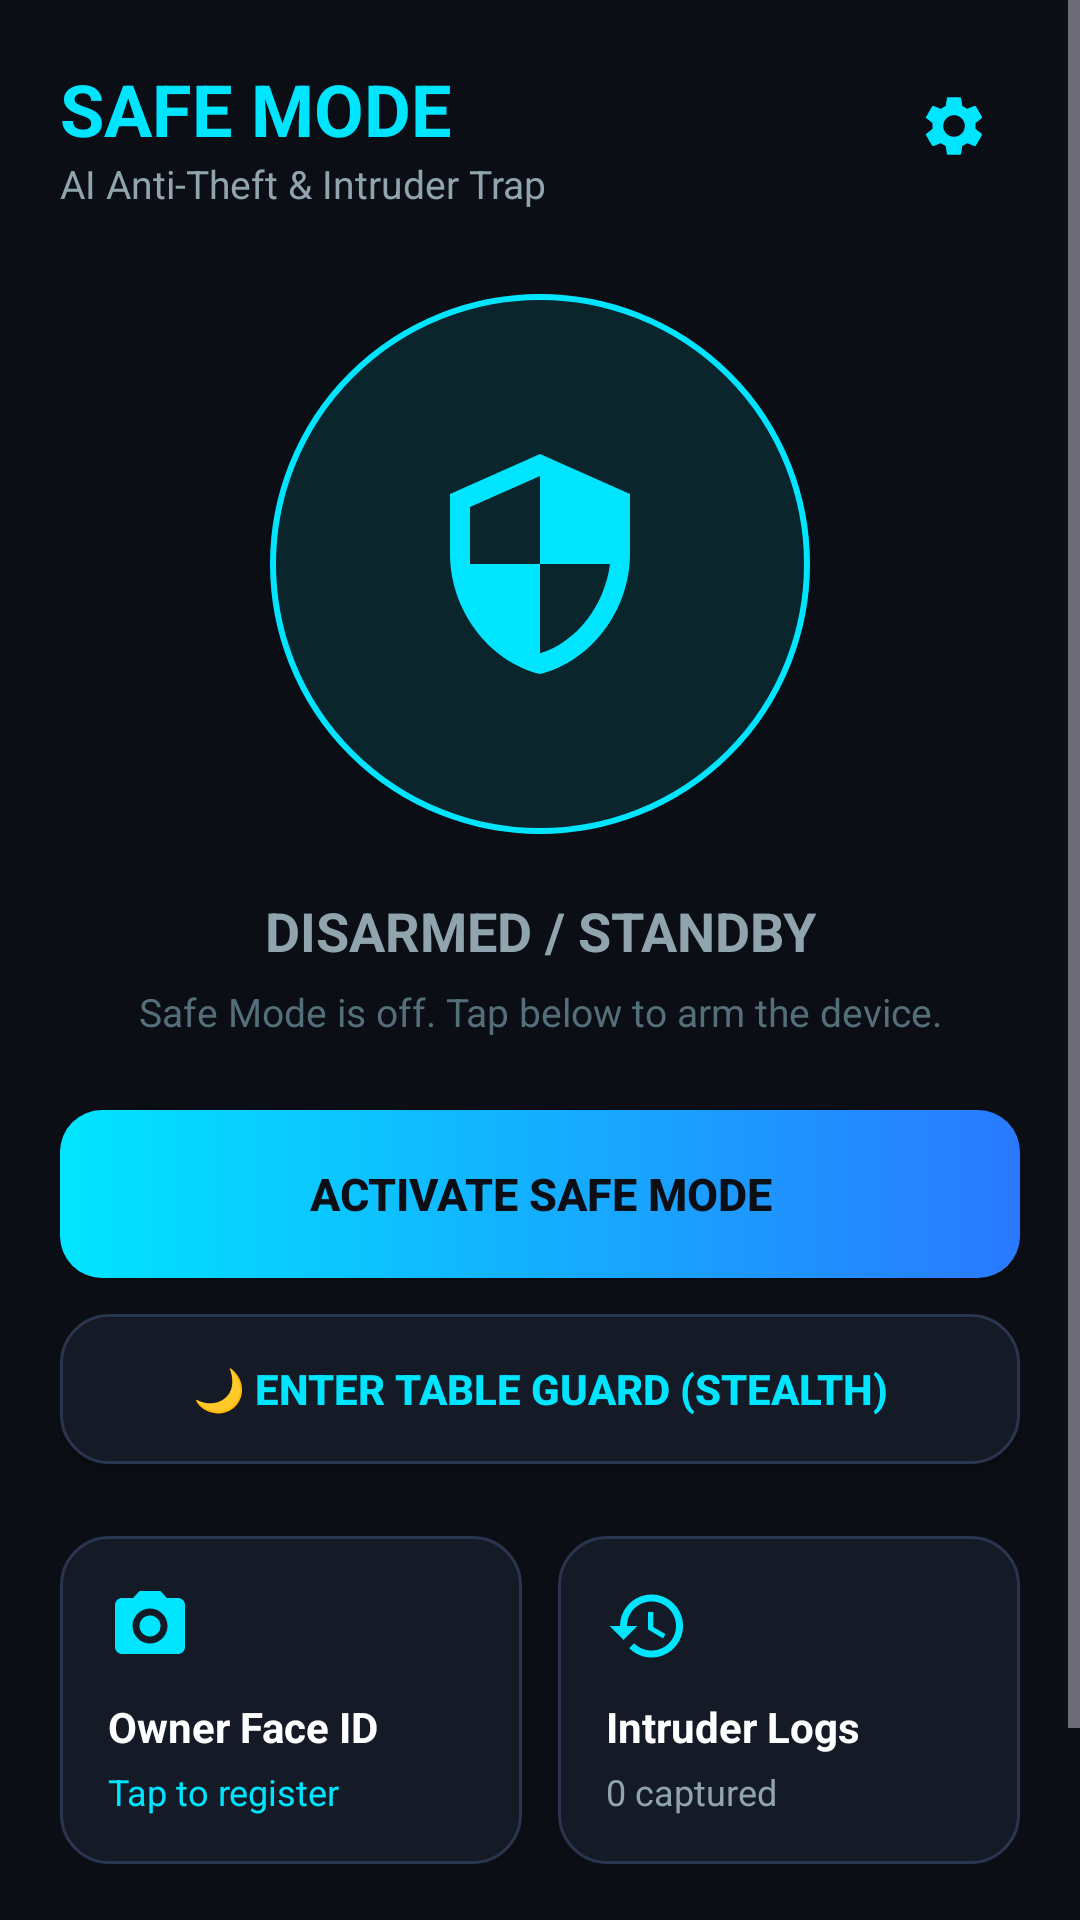

The Android layout XML behind this screen, and the referenced resources:
<!-- AndroidManifest.xml: application theme Theme.SafeMode -->
<!-- res/layout/activity_main.xml -->
<?xml version="1.0" encoding="utf-8"?>
<ScrollView xmlns:android="http://schemas.android.com/apk/res/android"
    xmlns:app="http://schemas.android.com/apk/res-auto"
    android:layout_width="match_parent"
    android:layout_height="match_parent"
    android:background="@color/bg_dark"
    android:fillViewport="true">

    <androidx.constraintlayout.widget.ConstraintLayout
        android:layout_width="match_parent"
        android:layout_height="wrap_content"
        android:padding="20dp">

        
        <TextView
            android:id="@+id/tvAppTitle"
            android:layout_width="wrap_content"
            android:layout_height="wrap_content"
            android:text="SAFE MODE"
            android:textColor="@color/accent_cyan"
            android:textSize="24sp"
            android:textStyle="bold"
            app:layout_constraintStart_toStartOf="parent"
            app:layout_constraintTop_toTopOf="parent" />

        <TextView
            android:id="@+id/tvAppSubtitle"
            android:layout_width="wrap_content"
            android:layout_height="wrap_content"
            android:text="AI Anti-Theft &amp; Intruder Trap"
            android:textColor="@color/text_secondary"
            android:textSize="13sp"
            app:layout_constraintStart_toStartOf="parent"
            app:layout_constraintTop_toBottomOf="@id/tvAppTitle" />

        <ImageButton
            android:id="@+id/btnSettingsTop"
            android:layout_width="44dp"
            android:layout_height="44dp"
            android:background="?attr/selectableItemBackgroundBorderless"
            android:contentDescription="Settings"
            android:src="@drawable/ic_settings"
            app:layout_constraintEnd_toEndOf="parent"
            app:layout_constraintTop_toTopOf="parent" />

        
        <FrameLayout
            android:id="@+id/radarContainer"
            android:layout_width="180dp"
            android:layout_height="180dp"
            android:layout_marginTop="28dp"
            android:background="@drawable/bg_circle_radar"
            app:layout_constraintEnd_toEndOf="parent"
            app:layout_constraintStart_toStartOf="parent"
            app:layout_constraintTop_toBottomOf="@id/tvAppSubtitle">

            <ImageView
                android:id="@+id/ivShieldIcon"
                android:layout_width="80dp"
                android:layout_height="80dp"
                android:layout_gravity="center"
                android:src="@drawable/ic_shield" />
        </FrameLayout>

        
        <TextView
            android:id="@+id/tvGuardStatus"
            android:layout_width="wrap_content"
            android:layout_height="wrap_content"
            android:layout_marginTop="20dp"
            android:text="DISARMED / STANDBY"
            android:textColor="@color/text_secondary"
            android:textSize="18sp"
            android:textStyle="bold"
            app:layout_constraintEnd_toEndOf="parent"
            app:layout_constraintStart_toStartOf="parent"
            app:layout_constraintTop_toBottomOf="@id/radarContainer" />

        <TextView
            android:id="@+id/tvGuardDescription"
            android:layout_width="0dp"
            android:layout_height="wrap_content"
            android:layout_marginTop="6dp"
            android:gravity="center"
            android:text="Safe Mode is off. Tap below to arm the device."
            android:textColor="@color/text_muted"
            android:textSize="13sp"
            app:layout_constraintEnd_toEndOf="parent"
            app:layout_constraintStart_toStartOf="parent"
            app:layout_constraintTop_toBottomOf="@id/tvGuardStatus" />

        
        <androidx.appcompat.widget.AppCompatButton
            android:id="@+id/btnToggleSafeMode"
            android:layout_width="match_parent"
            android:layout_height="56dp"
            android:layout_marginTop="24dp"
            android:background="@drawable/bg_btn_primary"
            android:text="ACTIVATE SAFE MODE"
            android:textColor="#0B0E14"
            android:textSize="15sp"
            android:textStyle="bold"
            app:layout_constraintTop_toBottomOf="@id/tvGuardDescription" />

        
        <androidx.appcompat.widget.AppCompatButton
            android:id="@+id/btnTableGuardMode"
            android:layout_width="match_parent"
            android:layout_height="50dp"
            android:layout_marginTop="12dp"
            android:background="@drawable/bg_card_cyber"
            android:text="🌙 ENTER TABLE GUARD (STEALTH)"
            android:textColor="@color/accent_cyan"
            android:textSize="14sp"
            android:textStyle="bold"
            app:layout_constraintTop_toBottomOf="@id/btnToggleSafeMode" />

        
        <LinearLayout
            android:id="@+id/layoutGridCards"
            android:layout_width="match_parent"
            android:layout_height="wrap_content"
            android:layout_marginTop="24dp"
            android:orientation="horizontal"
            android:weightSum="2"
            app:layout_constraintTop_toBottomOf="@id/btnTableGuardMode">

            
            <LinearLayout
                android:id="@+id/cardFaceRegistration"
                android:layout_width="0dp"
                android:layout_height="wrap_content"
                android:layout_marginEnd="6dp"
                android:layout_weight="1"
                android:background="@drawable/bg_card_cyber"
                android:clickable="true"
                android:focusable="true"
                android:orientation="vertical"
                android:padding="16dp">

                <ImageView
                    android:layout_width="28dp"
                    android:layout_height="28dp"
                    android:src="@drawable/ic_camera" />

                <TextView
                    android:layout_width="wrap_content"
                    android:layout_height="wrap_content"
                    android:layout_marginTop="10dp"
                    android:text="Owner Face ID"
                    android:textColor="@color/text_primary"
                    android:textSize="14sp"
                    android:textStyle="bold" />

                <TextView
                    android:id="@+id/tvFaceRegisteredStatus"
                    android:layout_width="wrap_content"
                    android:layout_height="wrap_content"
                    android:layout_marginTop="4dp"
                    android:text="Tap to register"
                    android:textColor="@color/accent_cyan"
                    android:textSize="12sp" />
            </LinearLayout>

            
            <LinearLayout
                android:id="@+id/cardIntruderLogs"
                android:layout_width="0dp"
                android:layout_height="wrap_content"
                android:layout_marginStart="6dp"
                android:layout_weight="1"
                android:background="@drawable/bg_card_cyber"
                android:clickable="true"
                android:focusable="true"
                android:orientation="vertical"
                android:padding="16dp">

                <ImageView
                    android:layout_width="28dp"
                    android:layout_height="28dp"
                    android:src="@drawable/ic_history" />

                <TextView
                    android:layout_width="wrap_content"
                    android:layout_height="wrap_content"
                    android:layout_marginTop="10dp"
                    android:text="Intruder Logs"
                    android:textColor="@color/text_primary"
                    android:textSize="14sp"
                    android:textStyle="bold" />

                <TextView
                    android:id="@+id/tvLogsCount"
                    android:layout_width="wrap_content"
                    android:layout_height="wrap_content"
                    android:layout_marginTop="4dp"
                    android:text="0 captured"
                    android:textColor="@color/text_secondary"
                    android:textSize="12sp" />
            </LinearLayout>
        </LinearLayout>

        
        <TextView
            android:id="@+id/btnSimulateIntruderAlert"
            android:layout_width="wrap_content"
            android:layout_height="wrap_content"
            android:layout_marginTop="20dp"
            android:layout_marginBottom="16dp"
            android:background="?attr/selectableItemBackground"
            android:padding="8dp"
            android:text="⚠️ Test / Preview Intruder Siren Alert"
            android:textColor="@color/accent_orange"
            android:textSize="13sp"
            app:layout_constraintBottom_toBottomOf="parent"
            app:layout_constraintEnd_toEndOf="parent"
            app:layout_constraintStart_toStartOf="parent"
            app:layout_constraintTop_toBottomOf="@id/layoutGridCards" />

    </androidx.constraintlayout.widget.ConstraintLayout>
</ScrollView>
<!-- resources referenced by this layout -->
<resources>
  <color name="accent_cyan">#00E5FF</color>
  <color name="accent_orange">#FF9100</color>
  <color name="bg_dark">#0B0E14</color>
  <color name="text_muted">#546E7A</color>
  <color name="text_primary">#FFFFFF</color>
  <color name="text_secondary">#90A4AE</color>
  <!-- drawable bg_btn_primary (drawable) -->
  <?xml version="1.0" encoding="utf-8"?>
  <ripple xmlns:android="http://schemas.android.com/apk/res/android"
      android:color="#4000E5FF">
      <item>
          <shape android:shape="rectangle">
              <corners android:radius="14dp" />
              <gradient
                  android:angle="0"
                  android:endColor="@color/accent_blue"
                  android:startColor="@color/accent_cyan" />
          </shape>
      </item>
  </ripple>
  <!-- drawable bg_card_cyber (drawable) -->
  <?xml version="1.0" encoding="utf-8"?>
  <shape xmlns:android="http://schemas.android.com/apk/res/android"
      android:shape="rectangle">
      <corners android:radius="16dp" />
      <solid android:color="@color/bg_card" />
      <stroke
          android:width="1dp"
          android:color="#2A364F" />
  </shape>
  <!-- drawable bg_circle_radar (drawable) -->
  <?xml version="1.0" encoding="utf-8"?>
  <shape xmlns:android="http://schemas.android.com/apk/res/android"
      android:shape="oval">
      <stroke
          android:width="2dp"
          android:color="@color/accent_cyan" />
      <solid android:color="#1A00E5FF" />
  </shape>
  <!-- drawable ic_camera (drawable) -->
  <vector xmlns:android="http://schemas.android.com/apk/res/android"
      android:width="24dp"
      android:height="24dp"
      android:viewportWidth="24"
      android:viewportHeight="24">
    <path
        android:fillColor="@color/accent_cyan"
        android:pathData="M9,2L7.17,4H4c-1.1,0 -2,0.9 -2,2v12c0,1.1 0.9,2 2,2h16c1.1,0 2,-0.9 2,-2V6c0,-1.1 -0.9,-2 -2,-2h-3.17L15,2H9zm3,15c-2.76,0 -5,-2.24 -5,-5s2.24,-5 5,-5 5,2.24 5,5 -2.24,5 -5,5zm0,-8c-1.66,0 -3,1.34 -3,3s1.34,3 3,3 3,-1.34 3,-3 -1.34,-3 -3,-3z"/>
  </vector>
  <!-- drawable ic_history (drawable) -->
  <vector xmlns:android="http://schemas.android.com/apk/res/android"
      android:width="24dp"
      android:height="24dp"
      android:viewportWidth="24"
      android:viewportHeight="24">
    <path
        android:fillColor="@color/accent_cyan"
        android:pathData="M13,3c-4.97,0 -9,4.03 -9,9H1l3.89,3.89 0.07,0.14L9,12H6c0,-3.87 3.13,-7 7,-7s7,3.13 7,7 -3.13,7 -7,7c-1.93,0 -3.68,-0.79 -4.94,-2.06l-1.42,1.42C8.27,19.99 10.51,21 13,21c4.97,0 9,-4.03 9,-9s-4.03,-9 -9,-9zm-1,5v5l4.28,2.54 0.72,-1.21 -3.5,-2.08V8H12z"/>
  </vector>
  <!-- drawable ic_shield (drawable) -->
  <vector xmlns:android="http://schemas.android.com/apk/res/android"
      android:width="24dp"
      android:height="24dp"
      android:viewportWidth="24"
      android:viewportHeight="24">
    <path
        android:fillColor="@color/accent_cyan"
        android:pathData="M12,1L3,5v6c0,5.55 3.84,10.74 9,12c5.16,-1.26 9,-6.45 9,-12V5L12,1zM12,11.99h7c-0.53,4.12 -3.28,7.79 -7,8.94V12H5V6.3l7,-3.11V11.99z"/>
  </vector>
  <style name="Theme.SafeMode" parent="Theme.Material3.Dark.NoActionBar">
          <item name="colorPrimary">@color/accent_cyan</item>
          <item name="colorSecondary">@color/accent_blue</item>
          <item name="android:statusBarColor">@color/bg_dark</item>
          <item name="android:navigationBarColor">@color/bg_dark</item>
          <item name="android:windowBackground">@color/bg_dark</item>
      </style>
  <color name="accent_blue">#2979FF</color>
  <color name="bg_card">#151B26</color>
</resources>
